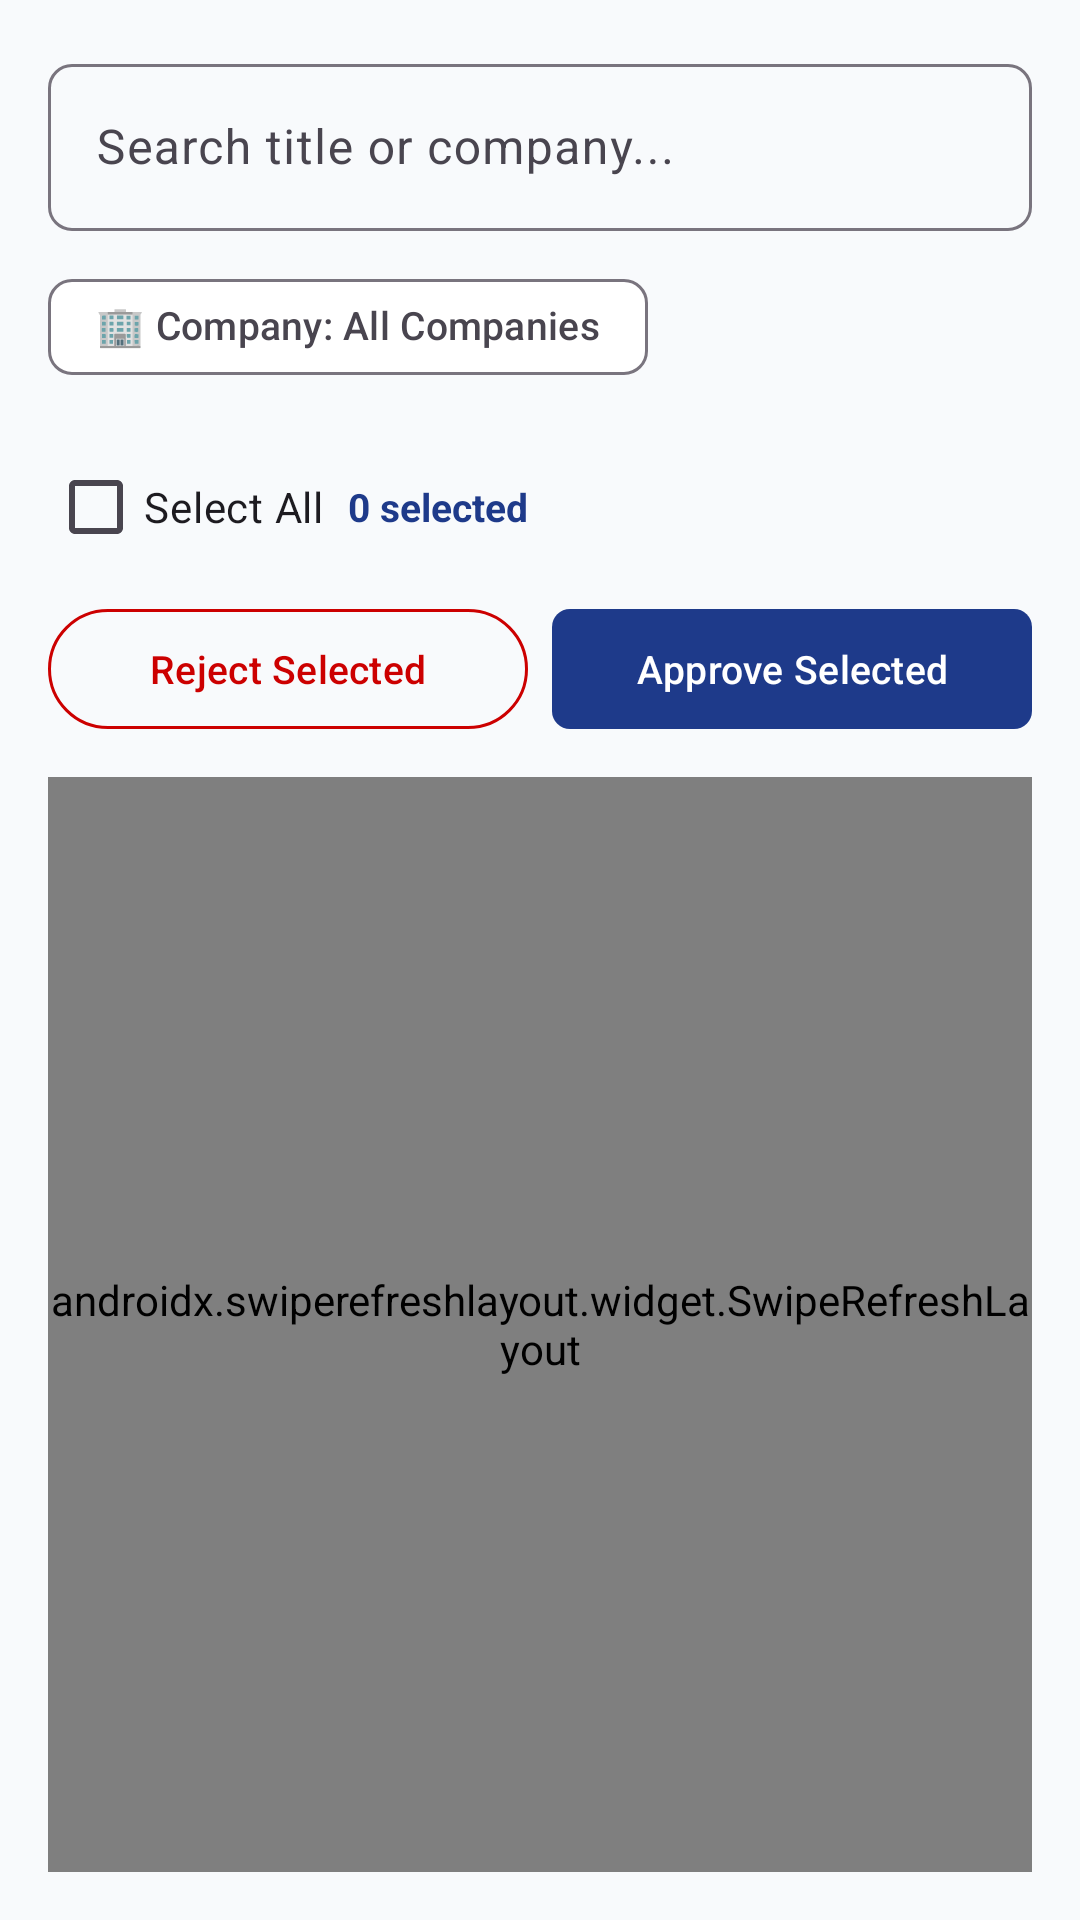

Reconstruct the res/layout file that produces this screen, plus the resources it refers to.
<!-- AndroidManifest.xml: application theme Theme.Median -->
<!-- res/layout/fragment_pending_jobs.xml -->
<?xml version="1.0" encoding="utf-8"?>
<LinearLayout xmlns:android="http://schemas.android.com/apk/res/android"
    xmlns:app="http://schemas.android.com/apk/res-auto"
    android:layout_width="match_parent"
    android:layout_height="match_parent"
    android:orientation="vertical"
    android:padding="16dp"
    android:background="?android:attr/colorBackground">

    
    <com.google.android.material.textfield.TextInputLayout
        android:layout_width="match_parent"
        android:layout_height="wrap_content"
        android:hint="Search title or company..."
        style="@style/Widget.Material3.TextInputLayout.OutlinedBox"
        app:boxCornerRadiusTopStart="8dp"
        app:boxCornerRadiusTopEnd="8dp"
        app:boxCornerRadiusBottomStart="8dp"
        app:boxCornerRadiusBottomEnd="8dp"
        android:layout_marginBottom="8dp">

        <com.google.android.material.textfield.TextInputEditText
            android:id="@+id/editSearchPending"
            android:layout_width="match_parent"
            android:layout_height="wrap_content"
            android:maxLines="1"
            android:inputType="text"/>
    </com.google.android.material.textfield.TextInputLayout>

    
    <LinearLayout
        android:layout_width="match_parent"
        android:layout_height="wrap_content"
        android:orientation="horizontal"
        android:gravity="center_vertical"
        android:layout_marginBottom="12dp">

        <com.google.android.material.chip.Chip
            android:id="@+id/chipCompanyFilter"
            style="@style/Widget.Material3.Chip.Filter"
            android:layout_width="wrap_content"
            android:layout_height="wrap_content"
            android:text="🏢 Company: All Companies"
            android:textSize="13sp"
            app:chipIconVisible="false"/>

        <com.google.android.material.button.MaterialButton
            android:id="@+id/btnClearCompanyFilter"
            style="@style/Widget.Material3.Button.TextButton"
            android:layout_width="wrap_content"
            android:layout_height="wrap_content"
            android:text="Clear Filter"
            android:textSize="12sp"
            android:textColor="@android:color/holo_red_dark"
            android:visibility="gone"/>

    </LinearLayout>

    
    <LinearLayout
        android:layout_width="match_parent"
        android:layout_height="wrap_content"
        android:orientation="vertical"
        android:layout_marginBottom="12dp">

        <LinearLayout
            android:layout_width="match_parent"
            android:layout_height="wrap_content"
            android:orientation="horizontal"
            android:gravity="center_vertical"
            android:layout_marginBottom="6dp">

            <CheckBox
                android:id="@+id/checkboxSelectAll"
                android:layout_width="wrap_content"
                android:layout_height="wrap_content"
                android:text="Select All"/>

            <TextView
                android:id="@+id/txtSelectedCount"
                android:layout_width="wrap_content"
                android:layout_height="wrap_content"
                android:text="0 selected"
                android:textStyle="bold"
                android:textColor="?attr/colorPrimary"
                android:textSize="13sp"
                android:layout_marginStart="8dp"/>
        </LinearLayout>

        <LinearLayout
            android:layout_width="match_parent"
            android:layout_height="wrap_content"
            android:orientation="horizontal">

            <com.google.android.material.button.MaterialButton
                android:id="@+id/btnBulkReject"
                style="@style/Widget.Material3.Button.OutlinedButton"
                android:layout_width="0dp"
                android:layout_weight="1"
                android:layout_height="wrap_content"
                android:text="Reject Selected"
                android:textSize="13sp"
                android:textColor="@android:color/holo_red_dark"
                app:strokeColor="@android:color/holo_red_dark"
                android:layout_marginEnd="8dp"/>

            <com.google.android.material.button.MaterialButton
                android:id="@+id/btnBulkApprove"
                android:layout_width="0dp"
                android:layout_weight="1"
                android:layout_height="wrap_content"
                android:text="Approve Selected"
                android:textSize="13sp"
                app:cornerRadius="6dp"/>
        </LinearLayout>
    </LinearLayout>

    <androidx.swiperefreshlayout.widget.SwipeRefreshLayout
        android:id="@+id/pendingSwipeRefresh"
        android:layout_width="match_parent"
        android:layout_height="0dp"
        android:layout_weight="1">

        <FrameLayout
            android:layout_width="match_parent"
            android:layout_height="match_parent">

            <androidx.recyclerview.widget.RecyclerView
                android:id="@+id/pendingJobsRecyclerView"
                android:layout_width="match_parent"
                android:layout_height="match_parent"
                android:clipToPadding="false"
                android:paddingBottom="88dp"/>

            <ProgressBar
                android:id="@+id/pendingProgressBar"
                android:layout_width="wrap_content"
                android:layout_height="wrap_content"
                android:layout_gravity="center"
                android:visibility="gone"/>

            <TextView
                android:id="@+id/pendingEmptyView"
                android:layout_width="wrap_content"
                android:layout_height="wrap_content"
                android:layout_gravity="center"
                android:text="No pending jobs for approval."
                android:textSize="16sp"
                android:textColor="@android:color/darker_gray"
                android:visibility="gone"/>

        </FrameLayout>
    </androidx.swiperefreshlayout.widget.SwipeRefreshLayout>

</LinearLayout>
<!-- resources referenced by this layout -->
<resources>
  <color name="colorPrimary">#1E3A8A</color>
  <color name="colorOnPrimary">#FFFFFF</color>
  <color name="colorSecondary">#0D9488</color>
  <color name="colorOnSecondary">#FFFFFF</color>
  <color name="colorError">#DC2626</color>
  <color name="colorOnError">#FFFFFF</color>
  <color name="colorSurface">#FFFFFF</color>
  <color name="colorSurfaceElevated">#FFFFFF</color>
  <color name="colorBackground">#F8FAFC</color>
  <color name="colorAccent">#0D9488</color>
  <color name="titleTextColor">#0F172A</color>
  <color name="textColorPrimary">#0F172A</color>
  <color name="textColorSecondary">#64748B</color>
  <style name="MaterialAlertDialogTheme" parent="ThemeOverlay.Material3.MaterialAlertDialog">
          <item name="android:background">@color/cardBackground</item>
          <item name="buttonBarPositiveButtonStyle">@style/MyMaterialAlertDialogButtonStyle</item>
          <item name="buttonBarNegativeButtonStyle">@style/MyMaterialAlertDialogButtonStyle</item>
          <item name="buttonBarNeutralButtonStyle">@style/MyMaterialAlertDialogButtonStyle</item>
      </style>
  <style name="AlertDialogTheme" parent="ThemeOverlay.MaterialComponents.Dialog.Alert">
          <item name="android:background">@color/cardBackground</item>
          <item name="buttonBarButtonStyle">@style/MyMaterialAlertDialogButtonStyle</item>
      </style>
  <style name="LegacyAlertDialogTheme" parent="Theme.Material3.DayNight.Dialog.Alert">
          <item name="android:background">@color/cardBackground</item>
          <item name="android:textColorPrimary">@color/titleTextColor</item>
          <item name="android:buttonBarButtonStyle">@style/MyAlertDialogButtonStyle</item>
      </style>
  <style name="DatePickerDialogTheme" parent="ThemeOverlay.Material3.Dialog">
          <item name="colorPrimary">@color/colorAccent</item>
          <item name="colorAccent">@color/colorAccent</item>
      </style>
  <style name="CustomBottomSheetDialogTheme" parent="ThemeOverlay.Material3.BottomSheetDialog">
          <item name="bottomSheetStyle">@style/CustomBottomSheetStyle</item>
      </style>
  <color name="cardBackground">#FFFFFF</color>
  <style name="MyMaterialAlertDialogButtonStyle" parent="Widget.Material3.Button.TextButton.Dialog">
          <item name="android:textColor">@color/colorAccent</item>
      </style>
  <style name="MyAlertDialogButtonStyle" parent="Widget.AppCompat.Button.Borderless">
          <item name="android:textColor">@color/colorAccent</item>
      </style>
  <style name="CustomBottomSheetStyle" parent="Widget.Material3.BottomSheet">
          <item name="backgroundTint">@color/cardBackground</item>
          <item name="shapeAppearance">@style/ShapeAppearance.App.LargeComponent</item>
      </style>
  <style name="ShapeAppearance.App.LargeComponent" parent="ShapeAppearance.Material3.LargeComponent">
          <item name="cornerSizeTopLeft">24dp</item>
          <item name="cornerSizeTopRight">24dp</item>
          <item name="cornerSizeBottomLeft">0dp</item>
          <item name="cornerSizeBottomRight">0dp</item>
      </style>
</resources>
